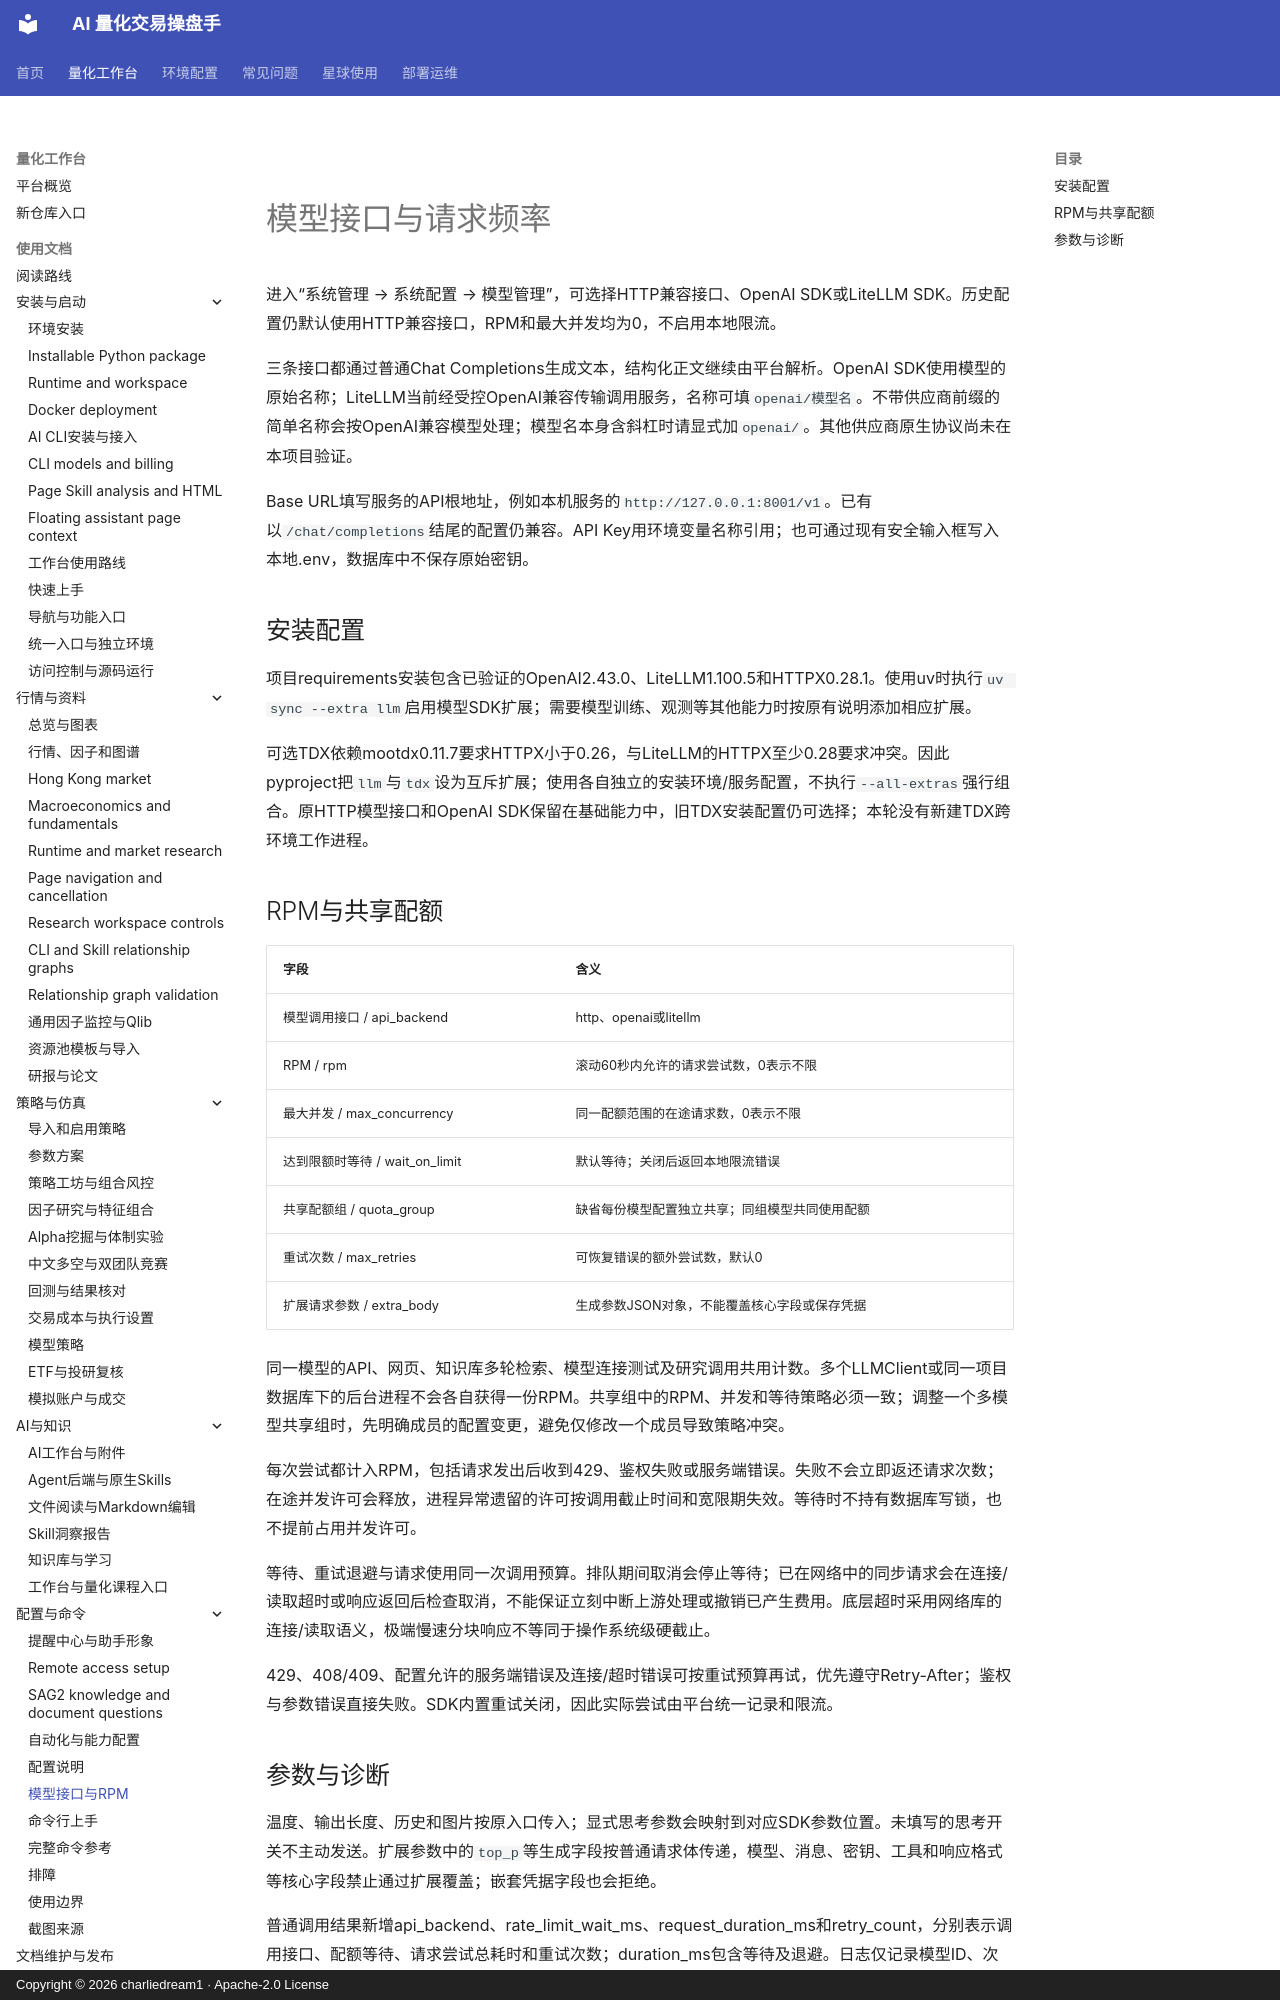

repository: charliedream1/ai_quant_trade · page: usage/model_interfaces/index.html · generator: mkdocs · copyright: Copyright © 2026 charliedream1 · Apache-2.0 License

# 模型接口与请求频率

进入“系统管理 → 系统配置 → 模型管理”，可选择HTTP兼容接口、OpenAI SDK或LiteLLM SDK。历史配置仍默认使用HTTP兼容接口，RPM和最大并发均为0，不启用本地限流。

三条接口都通过普通Chat Completions生成文本，结构化正文继续由平台解析。OpenAI SDK使用模型的原始名称；LiteLLM当前经受控OpenAI兼容传输调用服务，名称可填`openai/模型名`。不带供应商前缀的简单名称会按OpenAI兼容模型处理；模型名本身含斜杠时请显式加`openai/`。其他供应商原生协议尚未在本项目验证。

Base URL填写服务的API根地址，例如本机服务的`http://127.0.0.1:8001/v1`。已有以`/chat/completions`结尾的配置仍兼容。API Key用环境变量名称引用；也可通过现有安全输入框写入本地.env，数据库中不保存原始密钥。

## 安装配置

项目requirements安装包含已验证的OpenAI2.43.0、LiteLLM1.100.5和HTTPX0.28.1。使用uv时执行`uv sync --extra llm`启用模型SDK扩展；需要模型训练、观测等其他能力时按原有说明添加相应扩展。

可选TDX依赖mootdx0.11.7要求HTTPX小于0.26，与LiteLLM的HTTPX至少0.28要求冲突。因此pyproject把`llm`与`tdx`设为互斥扩展；使用各自独立的安装环境/服务配置，不执行`--all-extras`强行组合。原HTTP模型接口和OpenAI SDK保留在基础能力中，旧TDX安装配置仍可选择；本轮没有新建TDX跨环境工作进程。
